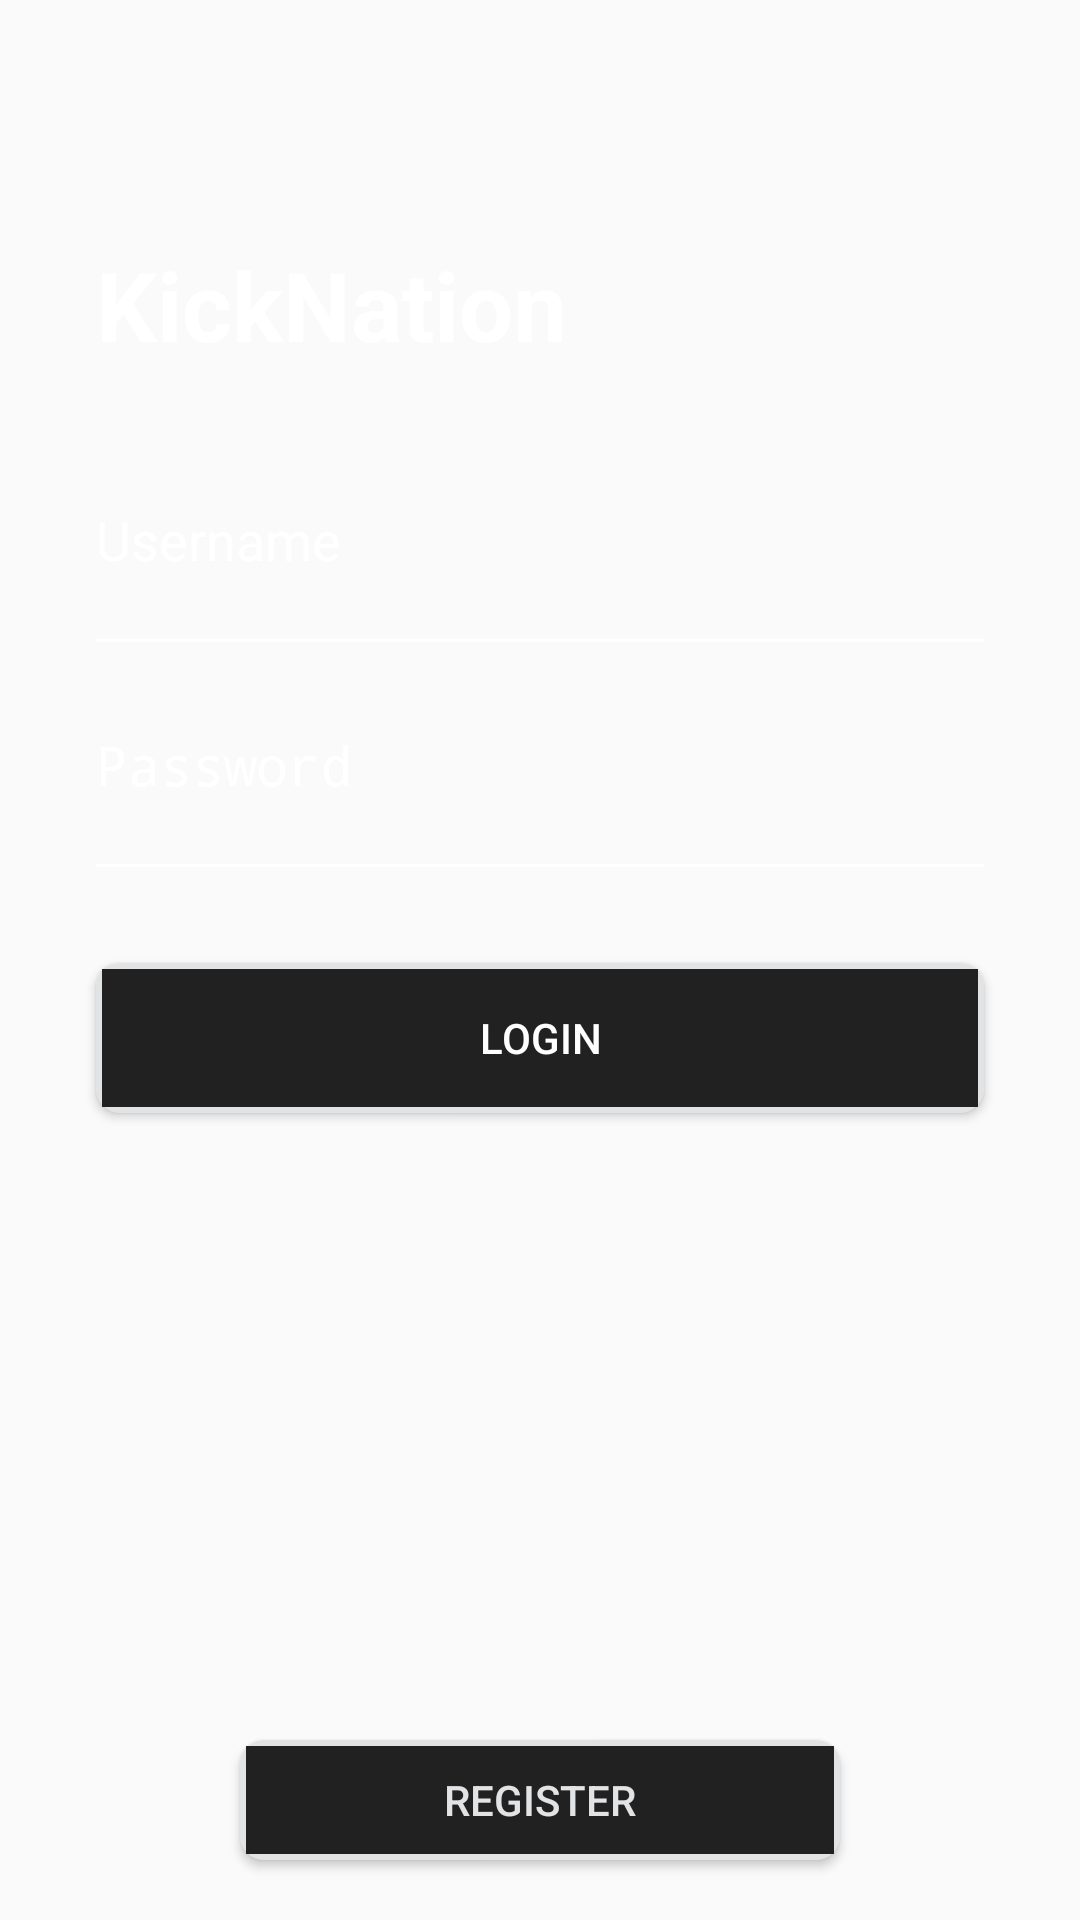

This screen was rendered from an Android layout file. Write that file and the resources it references.
<!-- AndroidManifest.xml: application theme Theme.KickNation -->
<!-- res/layout/activity_login.xml -->
<?xml version="1.0" encoding="utf-8"?>
<androidx.constraintlayout.widget.ConstraintLayout
    xmlns:android="http://schemas.android.com/apk/res/android"
    xmlns:app="http://schemas.android.com/apk/res-auto"
    xmlns:tools="http://schemas.android.com/tools"
    android:layout_width="match_parent"
    android:layout_height="match_parent"
    android:background="@drawable/app_background"
    tools:context=".Login">


    <TextView
        android:id="@+id/appTitle"
        android:layout_width="wrap_content"
        android:layout_height="wrap_content"
        android:text="KickNation"
        android:textSize="32sp"
        android:textStyle="bold"
        android:textColor="@android:color/white"
        app:layout_constraintTop_toTopOf="parent"
        app:layout_constraintStart_toStartOf="parent"
        android:layout_marginTop="80dp"
        android:layout_marginBottom="32dp"
        android:layout_marginStart="32dp" />


    <EditText
        android:id="@+id/loginUsername"
        android:layout_width="0dp"
        android:layout_height="50dp"
        android:layout_marginTop="32dp"
        android:hint="Username"
        android:inputType="textPersonName"
        android:background="@android:color/transparent"
        android:textColor="@android:color/white"
        android:textColorHint="@android:color/white"
        app:layout_constraintEnd_toEndOf="parent"
        app:layout_constraintStart_toStartOf="parent"
        app:layout_constraintTop_toBottomOf="@+id/appTitle"
        android:layout_marginStart="32dp"
        android:layout_marginEnd="32dp"/>


    <View
        android:id="@+id/usernameLine"
        android:layout_width="0dp"
        android:layout_height="1dp"
        android:background="@android:color/white"
        app:layout_constraintStart_toStartOf="@id/loginUsername"
        app:layout_constraintEnd_toEndOf="@id/loginUsername"
        app:layout_constraintTop_toBottomOf="@id/loginUsername"
        android:layout_marginTop="8dp"/>


    <EditText
        android:id="@+id/loginPassword"
        android:layout_width="0dp"
        android:layout_height="50dp"
        android:layout_marginTop="16dp"
        android:hint="Password"
        android:inputType="textPassword"
        android:background="@android:color/transparent"
        android:textColor="@android:color/white"
        android:textColorHint="@android:color/white"
        app:layout_constraintEnd_toEndOf="parent"
        app:layout_constraintStart_toStartOf="parent"
        app:layout_constraintTop_toBottomOf="@id/usernameLine"
        android:layout_marginStart="32dp"
        android:layout_marginEnd="32dp"/>


    <View
        android:id="@+id/passwordLine"
        android:layout_width="0dp"
        android:layout_height="1dp"
        android:background="@android:color/white"
        app:layout_constraintStart_toStartOf="@id/loginPassword"
        app:layout_constraintEnd_toEndOf="@id/loginPassword"
        app:layout_constraintTop_toBottomOf="@id/loginPassword"
        android:layout_marginTop="8dp"/>


    <Button
        android:id="@+id/userLoginBtn"
        android:layout_width="0dp"
        android:layout_height="50dp"
        android:layout_marginTop="32dp"
        android:text="Login"
        android:background="@drawable/button_background"
        android:textColor="@android:color/white"
        app:layout_constraintEnd_toEndOf="parent"
        app:layout_constraintStart_toStartOf="parent"
        app:layout_constraintTop_toBottomOf="@+id/passwordLine"
        android:layout_marginStart="32dp"
        android:layout_marginEnd="32dp" />


    <FrameLayout
        android:id="@+id/orContainer"
        android:layout_width="0dp"
        android:layout_height="wrap_content"
        android:layout_marginBottom="16dp"
        android:padding="8dp"
        android:elevation="4dp"
        app:layout_constraintBottom_toTopOf="@id/registerBtn"
        app:layout_constraintStart_toStartOf="parent"
        app:layout_constraintEnd_toEndOf="parent"
        android:layout_marginStart="32dp"
        android:layout_marginEnd="32dp">

        <TextView
            android:id="@+id/orText"
            android:layout_width="wrap_content"
            android:layout_height="wrap_content"
            android:text=""
            android:textColor="@android:color/black"
            android:textSize="16sp"
            android:layout_gravity="center"/>
    </FrameLayout>


    <Button
        android:id="@+id/registerBtn"
        android:layout_width="200dp"
        android:layout_height="40dp"
        android:background="@drawable/button_background"
        android:text="Register"
        android:textColor="@color/material_dynamic_neutral90"
        android:layout_gravity="center"
        android:paddingHorizontal="16dp"
        android:elevation="4dp"
        android:layout_marginTop="8dp"
        android:drawablePadding="8dp"
        app:layout_constraintBottom_toBottomOf="parent"
        android:layout_marginBottom="20dp"
        app:layout_constraintEnd_toEndOf="parent"
        app:layout_constraintStart_toStartOf="parent"
        android:layout_marginStart="32dp"
        android:layout_marginEnd="32dp" />

</androidx.constraintlayout.widget.ConstraintLayout>
<!-- resources referenced by this layout -->
<resources>
  <!-- drawable button_background (drawable) -->
  <?xml version="1.0" encoding="utf-8"?>
  <layer-list xmlns:android="http://schemas.android.com/apk/res/android">
      <item>
          <shape android:shape="rectangle">
              <solid android:color="@color/material_dynamic_neutral90"/>
              <corners android:radius="8dp"/>
          </shape>
      </item>
  
  
      <item android:bottom="2dp" android:left="2dp" android:right="2dp" android:top="2dp">
          <selector>
              <item android:state_pressed="true" android:drawable="@color/colorAccent"/>
              <item android:drawable="@color/colorPrimary"/>
          </selector>
      </item>
  </layer-list>
  <style name="Theme.KickNation" parent="android:Theme.Material.Light.NoActionBar" />
  <color name="colorAccent">#03DAC5</color>
  <color name="colorPrimary">#212121</color>
</resources>
